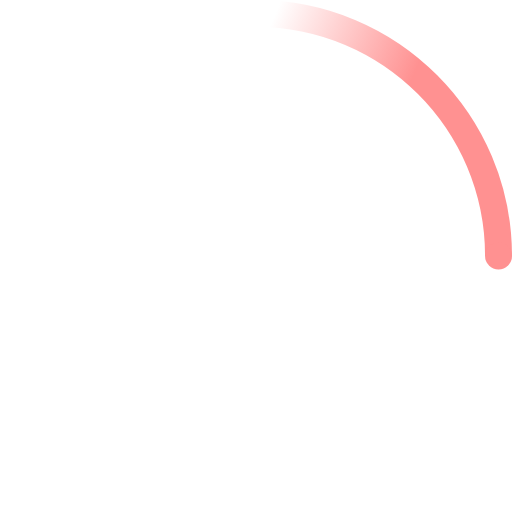
t = 0.00 s
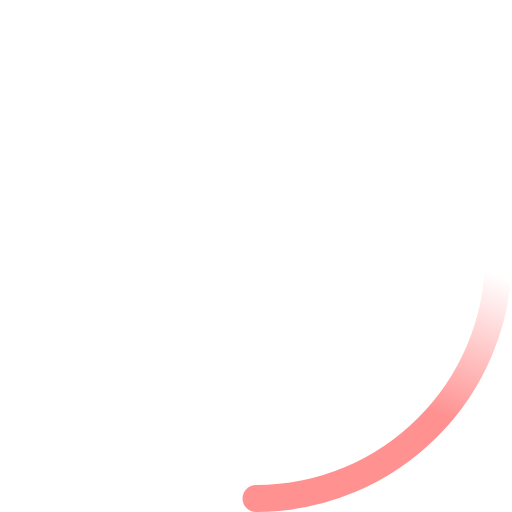
t = 0.23 s
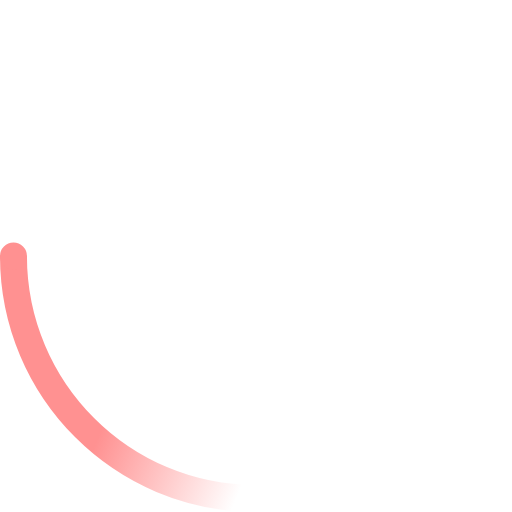
t = 0.45 s
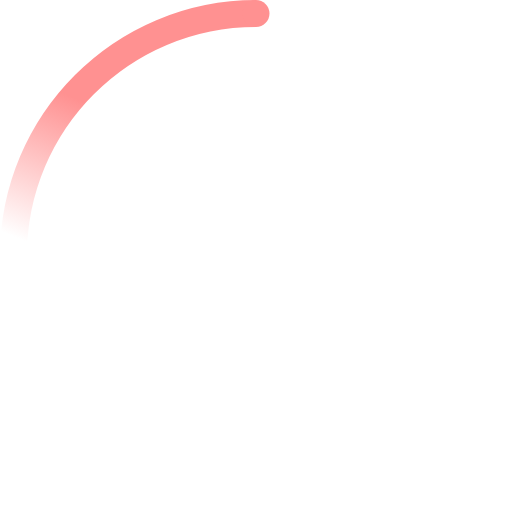
t = 0.68 s

The animated SVG that drew these frames (rendered in a browser with its animation timeline set to each time). Animation: 2 SMIL elements (animateTransform=2); one cycle of 0.90 s, repeats indefinitely.

<!-- By Sam Herbert (@sherb), for everyone. More @ http://goo.gl/7AJzbL -->
<svg width="38" height="38" viewBox="0 0 38 38" xmlns="http://www.w3.org/2000/svg">
    <defs>
        <linearGradient x1="8.042%" y1="0%" x2="65.682%" y2="23.865%" id="a">
            <stop stop-color="#ff9191" stop-opacity="0" offset="0%"/>
            <stop stop-color="#ff9191" stop-opacity=".631" offset="63.146%"/>
            <stop stop-color="#ff9191" offset="100%"/>
        </linearGradient>
    </defs>
    <g fill="none" fill-rule="evenodd">
        <g transform="translate(1 1)">
            <path d="M36 18c0-9.94-8.06-18-18-18" id="Oval-2" stroke="url(#a)" stroke-width="2">
                <animateTransform
                    attributeName="transform"
                    type="rotate"
                    from="0 18 18"
                    to="360 18 18"
                    dur="0.9s"
                    repeatCount="indefinite" />
            </path>
            <circle fill="#ff9191" cx="36" cy="18" r="1">
                <animateTransform
                    attributeName="transform"
                    type="rotate"
                    from="0 18 18"
                    to="360 18 18"
                    dur="0.9s"
                    repeatCount="indefinite" />
            </circle>
        </g>
    </g>
</svg>
